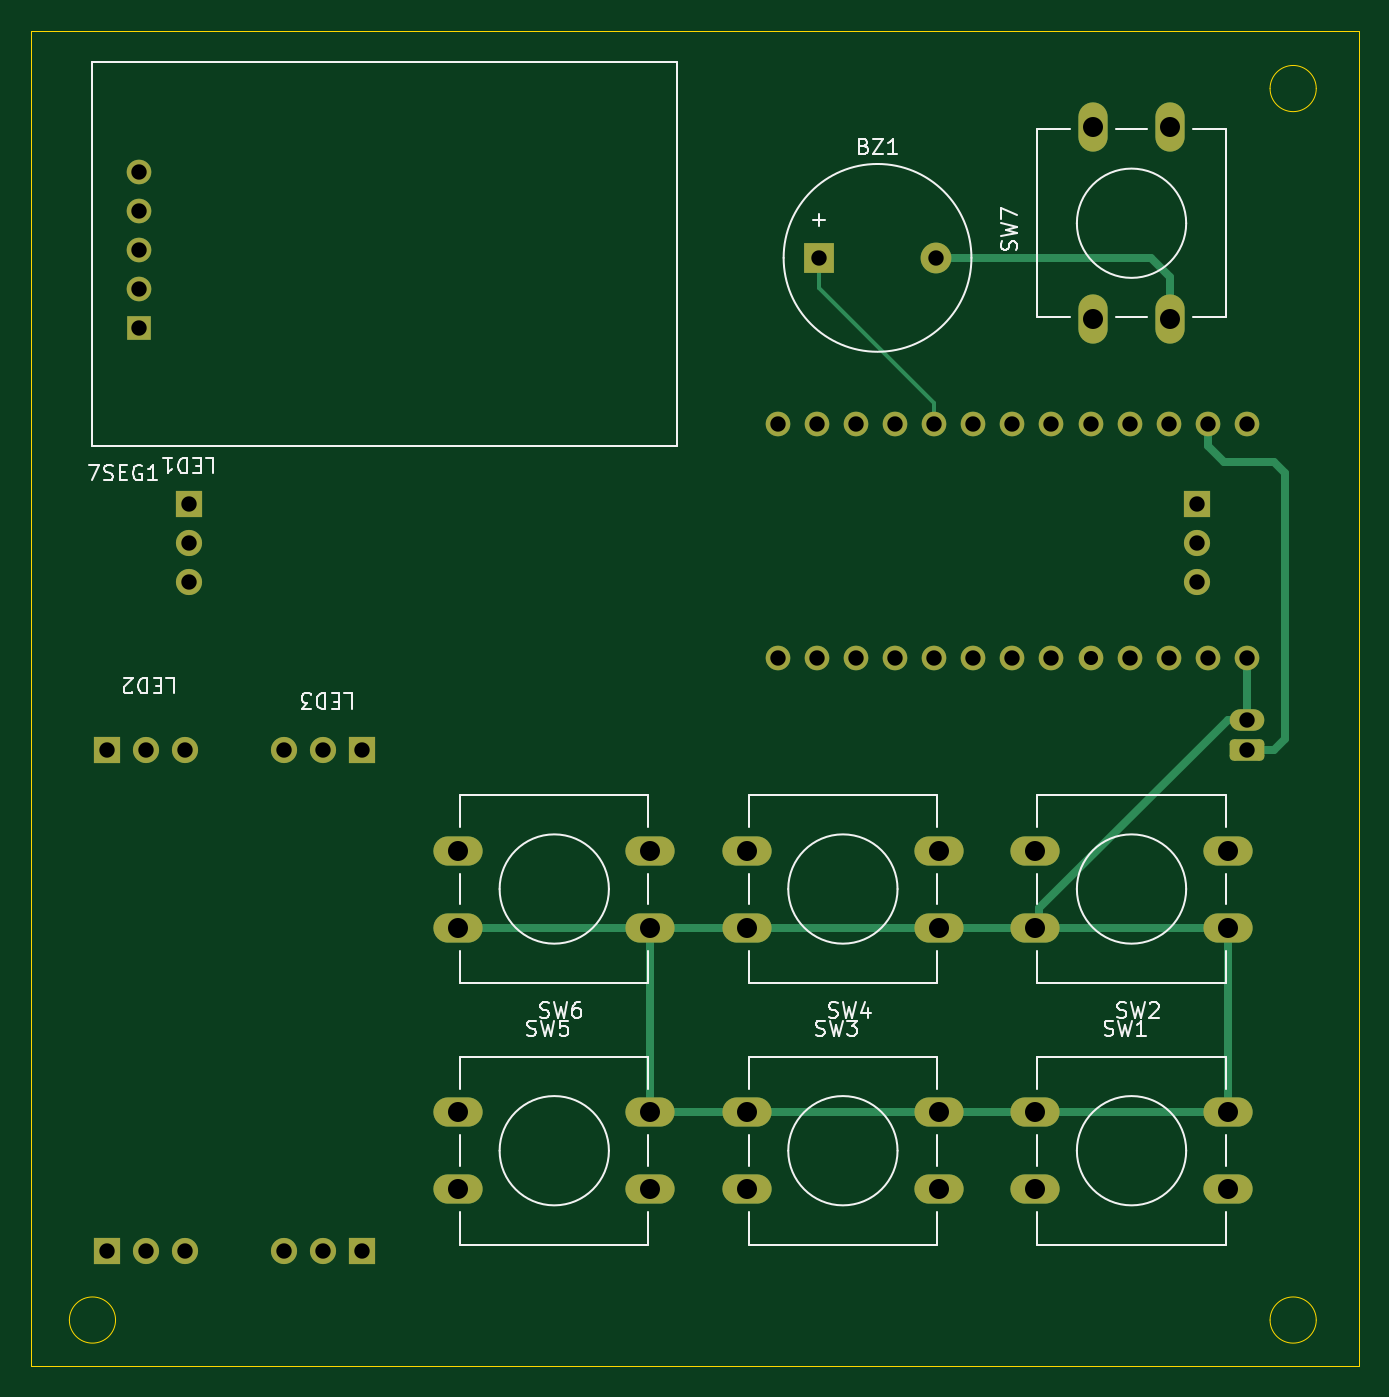
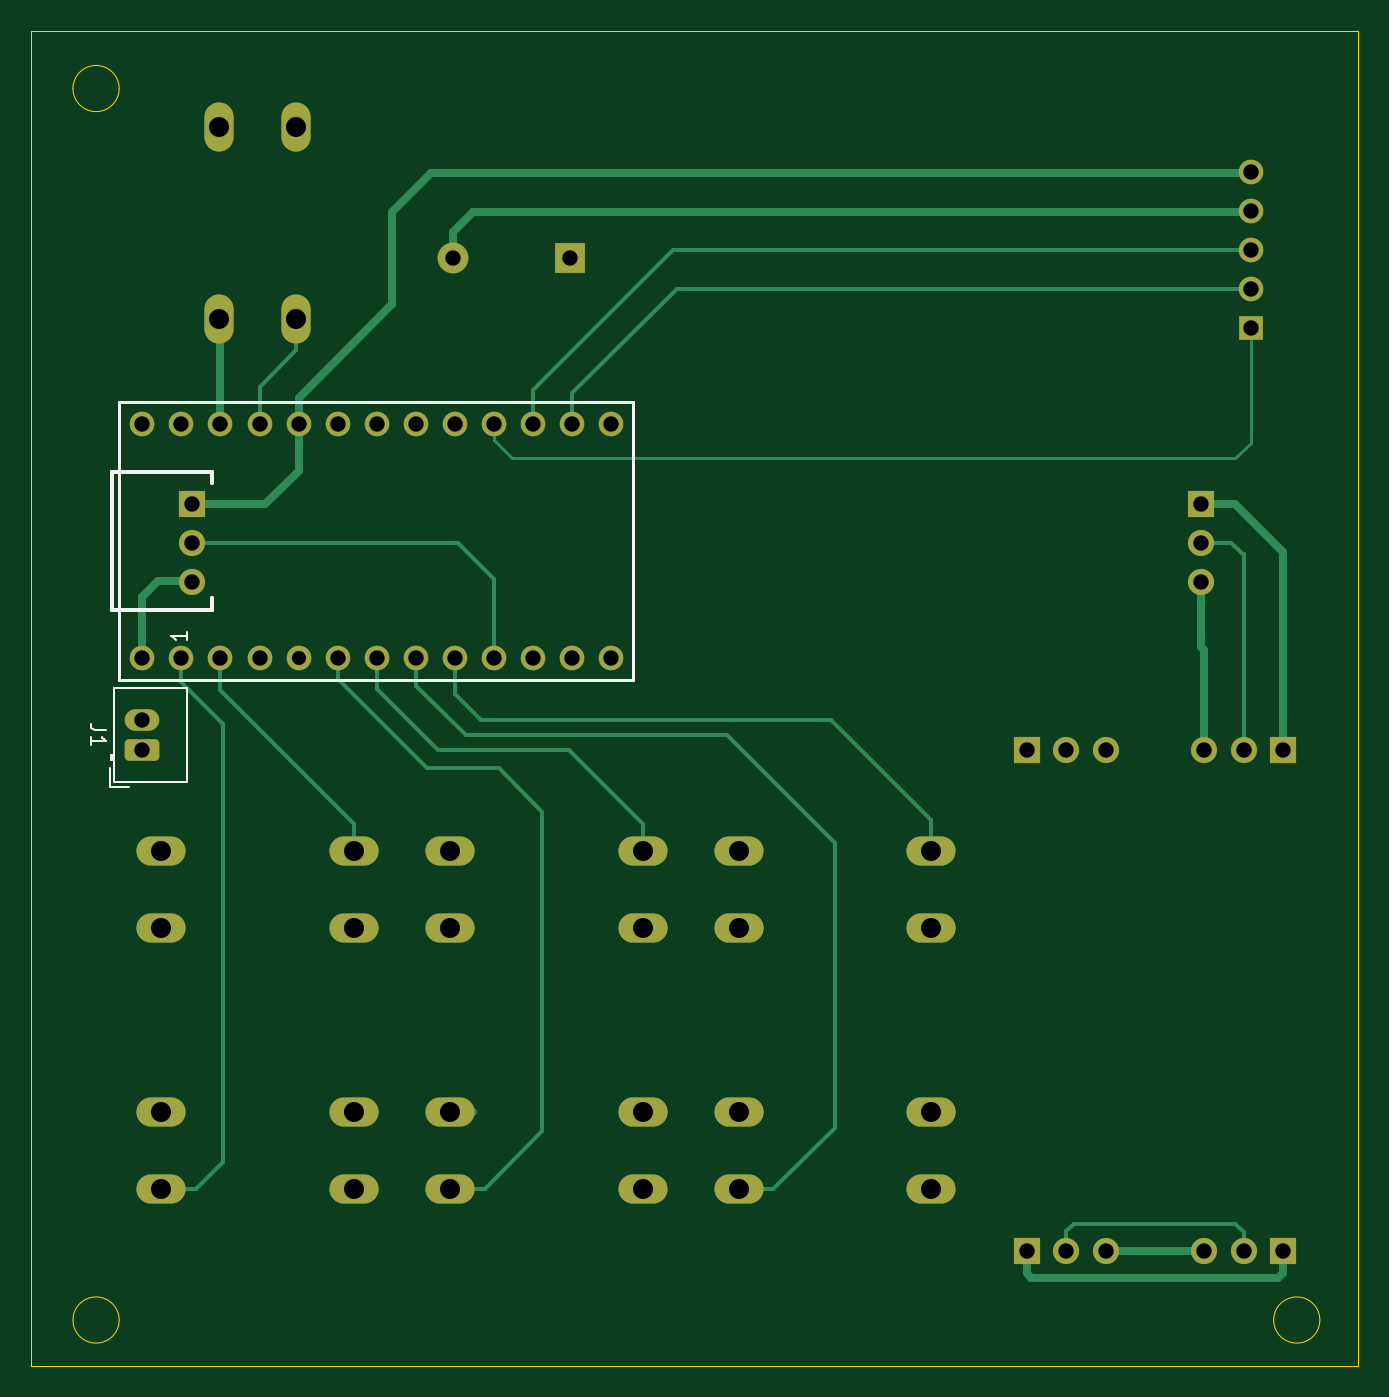
Circuit board: 11 layer files. Board 86.2 x 86.8 mm.
- bottom_copper: mastermind-B_Cu.gbl (12342 bytes)
- bottom_mask: mastermind-B_Mask.gbs (3771 bytes)
- paste: mastermind-B_Paste.gbp (453 bytes)
- bottom_silk: mastermind-B_Silkscreen.gbo (2694 bytes)
- outline: mastermind-Edge_Cuts.gm1 (1064 bytes)
- top_copper: mastermind-F_Cu.gtl (8388 bytes)
- top_mask: mastermind-F_Mask.gts (3771 bytes)
- paste: mastermind-F_Paste.gtp (453 bytes)
- top_silk: mastermind-F_Silkscreen.gto (24453 bytes)
- drill: mastermind-NPTH.drl (269 bytes)
- drill: mastermind-PTH.drl (1589 bytes)

=== bottom_copper: mastermind-B_Cu.gbl (12342 bytes, source omitted) ===
=== bottom_mask: mastermind-B_Mask.gbs ===
%TF.GenerationSoftware,KiCad,Pcbnew,9.0.5*%
%TF.CreationDate,2025-10-27T12:52:04+01:00*%
%TF.ProjectId,mastermind,6d617374-6572-46d6-996e-642e6b696361,rev?*%
%TF.SameCoordinates,Original*%
%TF.FileFunction,Soldermask,Bot*%
%TF.FilePolarity,Negative*%
%FSLAX46Y46*%
G04 Gerber Fmt 4.6, Leading zero omitted, Abs format (unit mm)*
G04 Created by KiCad (PCBNEW 9.0.5) date 2025-10-27 12:52:04*
%MOMM*%
%LPD*%
G01*
G04 APERTURE LIST*
G04 Aperture macros list*
%AMRoundRect*
0 Rectangle with rounded corners*
0 $1 Rounding radius*
0 $2 $3 $4 $5 $6 $7 $8 $9 X,Y pos of 4 corners*
0 Add a 4 corners polygon primitive as box body*
4,1,4,$2,$3,$4,$5,$6,$7,$8,$9,$2,$3,0*
0 Add four circle primitives for the rounded corners*
1,1,$1+$1,$2,$3*
1,1,$1+$1,$4,$5*
1,1,$1+$1,$6,$7*
1,1,$1+$1,$8,$9*
0 Add four rect primitives between the rounded corners*
20,1,$1+$1,$2,$3,$4,$5,0*
20,1,$1+$1,$4,$5,$6,$7,0*
20,1,$1+$1,$6,$7,$8,$9,0*
20,1,$1+$1,$8,$9,$2,$3,0*%
G04 Aperture macros list end*
%ADD10R,1.700000X1.700000*%
%ADD11C,1.700000*%
%ADD12C,1.600000*%
%ADD13R,1.600000X1.600000*%
%ADD14O,1.600000X1.600000*%
%ADD15O,3.200000X1.900000*%
%ADD16R,2.000000X2.000000*%
%ADD17C,2.000000*%
%ADD18O,1.900000X3.200000*%
%ADD19RoundRect,0.291666X0.833334X-0.408334X0.833334X0.408334X-0.833334X0.408334X-0.833334X-0.408334X0*%
%ADD20O,2.250000X1.400000*%
G04 APERTURE END LIST*
D10*
%TO.C,LED2*%
X85920000Y-104000000D03*
D11*
X88460000Y-104000000D03*
X91000000Y-104000000D03*
D10*
X85920000Y-136500000D03*
D11*
X88460000Y-136500000D03*
X91000000Y-136500000D03*
%TD*%
D10*
%TO.C,LED3*%
X102500000Y-136500000D03*
D11*
X99960000Y-136500000D03*
X97420000Y-136500000D03*
D10*
X102500000Y-104000000D03*
D11*
X99960000Y-104000000D03*
X97420000Y-104000000D03*
%TD*%
D12*
%TO.C,U1*%
X157460000Y-98000000D03*
X154920000Y-98000000D03*
X152380000Y-98000000D03*
X149840000Y-98000000D03*
X147300000Y-98000000D03*
X144760000Y-98000000D03*
X142220000Y-98000000D03*
X139680000Y-98000000D03*
X137140000Y-98000000D03*
X134600000Y-98000000D03*
X132060000Y-98000000D03*
X129520000Y-98000000D03*
X157460010Y-82759990D03*
X154920010Y-82759990D03*
X152380010Y-82759990D03*
X149840010Y-82759990D03*
X147300010Y-82759990D03*
X144760010Y-82759990D03*
X142220010Y-82759990D03*
X139680010Y-82759990D03*
X137140010Y-82759990D03*
X134600010Y-82759990D03*
X132060010Y-82759990D03*
X129520010Y-82759990D03*
X160000000Y-98000000D03*
X160000010Y-82759990D03*
%TD*%
D11*
%TO.C,LED1*%
X91250000Y-93080000D03*
X91250000Y-90540000D03*
D10*
X91250000Y-88000000D03*
D11*
X156750000Y-93040000D03*
X156750000Y-90500000D03*
D10*
X156750000Y-87960000D03*
%TD*%
D13*
%TO.C,7SEG1*%
X88000000Y-76580000D03*
D14*
X88000000Y-74040000D03*
X88000000Y-71500000D03*
X88000000Y-68960000D03*
X88000000Y-66420000D03*
%TD*%
D15*
%TO.C,SW5*%
X108750000Y-127500000D03*
X121250000Y-127500000D03*
X108750000Y-132500000D03*
X121250000Y-132500000D03*
%TD*%
D16*
%TO.C,BZ1*%
X132200000Y-72000000D03*
D17*
X139800000Y-72000000D03*
%TD*%
D15*
%TO.C,SW2*%
X158750000Y-115500000D03*
X146250000Y-115500000D03*
X158750000Y-110500000D03*
X146250000Y-110500000D03*
%TD*%
%TO.C,SW4*%
X140000000Y-115500000D03*
X127500000Y-115500000D03*
X140000000Y-110500000D03*
X127500000Y-110500000D03*
%TD*%
%TO.C,SW6*%
X121250000Y-115500000D03*
X108750000Y-115500000D03*
X121250000Y-110500000D03*
X108750000Y-110500000D03*
%TD*%
%TO.C,SW3*%
X127500000Y-127500000D03*
X140000000Y-127500000D03*
X127500000Y-132500000D03*
X140000000Y-132500000D03*
%TD*%
%TO.C,SW1*%
X146250000Y-127500000D03*
X158750000Y-127500000D03*
X146250000Y-132500000D03*
X158750000Y-132500000D03*
%TD*%
D18*
%TO.C,SW7*%
X150000000Y-76000000D03*
X150000000Y-63500000D03*
X155000000Y-76000000D03*
X155000000Y-63500000D03*
%TD*%
D19*
%TO.C,J1*%
X160000000Y-104000000D03*
D20*
X160000000Y-102000000D03*
%TD*%
M02*

=== paste: mastermind-B_Paste.gbp ===
%TF.GenerationSoftware,KiCad,Pcbnew,9.0.5*%
%TF.CreationDate,2025-10-27T12:52:04+01:00*%
%TF.ProjectId,mastermind,6d617374-6572-46d6-996e-642e6b696361,rev?*%
%TF.SameCoordinates,Original*%
%TF.FileFunction,Paste,Bot*%
%TF.FilePolarity,Positive*%
%FSLAX46Y46*%
G04 Gerber Fmt 4.6, Leading zero omitted, Abs format (unit mm)*
G04 Created by KiCad (PCBNEW 9.0.5) date 2025-10-27 12:52:04*
%MOMM*%
%LPD*%
G01*
G04 APERTURE LIST*
G04 APERTURE END LIST*
M02*

=== bottom_silk: mastermind-B_Silkscreen.gbo ===
%TF.GenerationSoftware,KiCad,Pcbnew,9.0.5*%
%TF.CreationDate,2025-10-27T12:52:04+01:00*%
%TF.ProjectId,mastermind,6d617374-6572-46d6-996e-642e6b696361,rev?*%
%TF.SameCoordinates,Original*%
%TF.FileFunction,Legend,Bot*%
%TF.FilePolarity,Positive*%
%FSLAX46Y46*%
G04 Gerber Fmt 4.6, Leading zero omitted, Abs format (unit mm)*
G04 Created by KiCad (PCBNEW 9.0.5) date 2025-10-27 12:52:04*
%MOMM*%
%LPD*%
G01*
G04 APERTURE LIST*
%ADD10C,0.150000*%
%ADD11C,0.254000*%
%ADD12C,0.200000*%
%ADD13C,0.120000*%
G04 APERTURE END LIST*
D10*
X157123162Y-96275943D02*
X157123162Y-96847371D01*
X157123162Y-96561657D02*
X158123162Y-96561657D01*
X158123162Y-96561657D02*
X157980305Y-96656895D01*
X157980305Y-96656895D02*
X157885067Y-96752133D01*
X157885067Y-96752133D02*
X157837448Y-96847371D01*
X162354819Y-102666666D02*
X163069104Y-102666666D01*
X163069104Y-102666666D02*
X163211961Y-102619047D01*
X163211961Y-102619047D02*
X163307200Y-102523809D01*
X163307200Y-102523809D02*
X163354819Y-102380952D01*
X163354819Y-102380952D02*
X163354819Y-102285714D01*
X163354819Y-103666666D02*
X163354819Y-103095238D01*
X163354819Y-103380952D02*
X162354819Y-103380952D01*
X162354819Y-103380952D02*
X162497676Y-103285714D01*
X162497676Y-103285714D02*
X162592914Y-103190476D01*
X162592914Y-103190476D02*
X162640533Y-103095238D01*
D11*
%TO.C,U1*%
X161952440Y-94879990D02*
X155452450Y-94879990D01*
X155452450Y-94175520D02*
X155452450Y-94121060D01*
X155452450Y-94884460D02*
X155452450Y-94175520D01*
X155452450Y-86638810D02*
X155452450Y-85880010D01*
X161952440Y-85880010D02*
X155452450Y-85880010D01*
D12*
X161488391Y-81357540D02*
X128150010Y-81357540D01*
X128150010Y-99402441D01*
X161488391Y-99402441D01*
X161488391Y-81357540D01*
D11*
X161952440Y-94830000D02*
X161952440Y-85880010D01*
X161952440Y-94879990D02*
X161952440Y-94830000D01*
X155452450Y-86638810D02*
X155452450Y-85880010D01*
X155452450Y-94175520D02*
X155452450Y-94121060D01*
X155452450Y-94884460D02*
X155452450Y-94175520D01*
X161952440Y-85880010D02*
X155452450Y-85880010D01*
X161952440Y-94830000D02*
X161952440Y-85880010D01*
X161952440Y-94879990D02*
X155452450Y-94879990D01*
X161952440Y-94879990D02*
X161952440Y-94830000D01*
D13*
%TO.C,J1*%
X157090000Y-99940000D02*
X161810000Y-99940000D01*
X157090000Y-106060000D02*
X157090000Y-99940000D01*
X161810000Y-99940000D02*
X161810000Y-106060000D01*
X161810000Y-104300000D02*
X162010000Y-104300000D01*
X161810000Y-106060000D02*
X157090000Y-106060000D01*
X161910000Y-104300000D02*
X161910000Y-104600000D01*
X162010000Y-104300000D02*
X162010000Y-104600000D01*
X162010000Y-104600000D02*
X161810000Y-104600000D01*
X162110000Y-105110000D02*
X162110000Y-106360000D01*
X162110000Y-106360000D02*
X160860000Y-106360000D01*
%TD*%
M02*

=== outline: mastermind-Edge_Cuts.gm1 ===
%TF.GenerationSoftware,KiCad,Pcbnew,9.0.5*%
%TF.CreationDate,2025-10-27T12:52:04+01:00*%
%TF.ProjectId,mastermind,6d617374-6572-46d6-996e-642e6b696361,rev?*%
%TF.SameCoordinates,Original*%
%TF.FileFunction,Profile,NP*%
%FSLAX46Y46*%
G04 Gerber Fmt 4.6, Leading zero omitted, Abs format (unit mm)*
G04 Created by KiCad (PCBNEW 9.0.5) date 2025-10-27 12:52:04*
%MOMM*%
%LPD*%
G01*
G04 APERTURE LIST*
%TA.AperFunction,Profile*%
%ADD10C,0.050000*%
%TD*%
G04 APERTURE END LIST*
D10*
X164500000Y-61000000D02*
G75*
G02*
X161500000Y-61000000I-1500000J0D01*
G01*
X161500000Y-61000000D02*
G75*
G02*
X164500000Y-61000000I1500000J0D01*
G01*
X164500000Y-141000000D02*
G75*
G02*
X161500000Y-141000000I-1500000J0D01*
G01*
X161500000Y-141000000D02*
G75*
G02*
X164500000Y-141000000I1500000J0D01*
G01*
X86500000Y-141000000D02*
G75*
G02*
X83500000Y-141000000I-1500000J0D01*
G01*
X83500000Y-141000000D02*
G75*
G02*
X86500000Y-141000000I1500000J0D01*
G01*
X81000000Y-57250000D02*
X167250000Y-57250000D01*
X167250000Y-144000000D01*
X81000000Y-144000000D01*
X81000000Y-57250000D01*
M02*

=== top_copper: mastermind-F_Cu.gtl (8388 bytes, source omitted) ===
=== top_mask: mastermind-F_Mask.gts ===
%TF.GenerationSoftware,KiCad,Pcbnew,9.0.5*%
%TF.CreationDate,2025-10-27T12:52:04+01:00*%
%TF.ProjectId,mastermind,6d617374-6572-46d6-996e-642e6b696361,rev?*%
%TF.SameCoordinates,Original*%
%TF.FileFunction,Soldermask,Top*%
%TF.FilePolarity,Negative*%
%FSLAX46Y46*%
G04 Gerber Fmt 4.6, Leading zero omitted, Abs format (unit mm)*
G04 Created by KiCad (PCBNEW 9.0.5) date 2025-10-27 12:52:04*
%MOMM*%
%LPD*%
G01*
G04 APERTURE LIST*
G04 Aperture macros list*
%AMRoundRect*
0 Rectangle with rounded corners*
0 $1 Rounding radius*
0 $2 $3 $4 $5 $6 $7 $8 $9 X,Y pos of 4 corners*
0 Add a 4 corners polygon primitive as box body*
4,1,4,$2,$3,$4,$5,$6,$7,$8,$9,$2,$3,0*
0 Add four circle primitives for the rounded corners*
1,1,$1+$1,$2,$3*
1,1,$1+$1,$4,$5*
1,1,$1+$1,$6,$7*
1,1,$1+$1,$8,$9*
0 Add four rect primitives between the rounded corners*
20,1,$1+$1,$2,$3,$4,$5,0*
20,1,$1+$1,$4,$5,$6,$7,0*
20,1,$1+$1,$6,$7,$8,$9,0*
20,1,$1+$1,$8,$9,$2,$3,0*%
G04 Aperture macros list end*
%ADD10R,1.700000X1.700000*%
%ADD11C,1.700000*%
%ADD12C,1.600000*%
%ADD13R,1.600000X1.600000*%
%ADD14O,1.600000X1.600000*%
%ADD15O,3.200000X1.900000*%
%ADD16R,2.000000X2.000000*%
%ADD17C,2.000000*%
%ADD18O,1.900000X3.200000*%
%ADD19RoundRect,0.291666X0.833334X-0.408334X0.833334X0.408334X-0.833334X0.408334X-0.833334X-0.408334X0*%
%ADD20O,2.250000X1.400000*%
G04 APERTURE END LIST*
D10*
%TO.C,LED2*%
X85920000Y-104000000D03*
D11*
X88460000Y-104000000D03*
X91000000Y-104000000D03*
D10*
X85920000Y-136500000D03*
D11*
X88460000Y-136500000D03*
X91000000Y-136500000D03*
%TD*%
D10*
%TO.C,LED3*%
X102500000Y-136500000D03*
D11*
X99960000Y-136500000D03*
X97420000Y-136500000D03*
D10*
X102500000Y-104000000D03*
D11*
X99960000Y-104000000D03*
X97420000Y-104000000D03*
%TD*%
D12*
%TO.C,U1*%
X157460000Y-98000000D03*
X154920000Y-98000000D03*
X152380000Y-98000000D03*
X149840000Y-98000000D03*
X147300000Y-98000000D03*
X144760000Y-98000000D03*
X142220000Y-98000000D03*
X139680000Y-98000000D03*
X137140000Y-98000000D03*
X134600000Y-98000000D03*
X132060000Y-98000000D03*
X129520000Y-98000000D03*
X157460010Y-82759990D03*
X154920010Y-82759990D03*
X152380010Y-82759990D03*
X149840010Y-82759990D03*
X147300010Y-82759990D03*
X144760010Y-82759990D03*
X142220010Y-82759990D03*
X139680010Y-82759990D03*
X137140010Y-82759990D03*
X134600010Y-82759990D03*
X132060010Y-82759990D03*
X129520010Y-82759990D03*
X160000000Y-98000000D03*
X160000010Y-82759990D03*
%TD*%
D11*
%TO.C,LED1*%
X91250000Y-93080000D03*
X91250000Y-90540000D03*
D10*
X91250000Y-88000000D03*
D11*
X156750000Y-93040000D03*
X156750000Y-90500000D03*
D10*
X156750000Y-87960000D03*
%TD*%
D13*
%TO.C,7SEG1*%
X88000000Y-76580000D03*
D14*
X88000000Y-74040000D03*
X88000000Y-71500000D03*
X88000000Y-68960000D03*
X88000000Y-66420000D03*
%TD*%
D15*
%TO.C,SW5*%
X108750000Y-127500000D03*
X121250000Y-127500000D03*
X108750000Y-132500000D03*
X121250000Y-132500000D03*
%TD*%
D16*
%TO.C,BZ1*%
X132200000Y-72000000D03*
D17*
X139800000Y-72000000D03*
%TD*%
D15*
%TO.C,SW2*%
X158750000Y-115500000D03*
X146250000Y-115500000D03*
X158750000Y-110500000D03*
X146250000Y-110500000D03*
%TD*%
%TO.C,SW4*%
X140000000Y-115500000D03*
X127500000Y-115500000D03*
X140000000Y-110500000D03*
X127500000Y-110500000D03*
%TD*%
%TO.C,SW6*%
X121250000Y-115500000D03*
X108750000Y-115500000D03*
X121250000Y-110500000D03*
X108750000Y-110500000D03*
%TD*%
%TO.C,SW3*%
X127500000Y-127500000D03*
X140000000Y-127500000D03*
X127500000Y-132500000D03*
X140000000Y-132500000D03*
%TD*%
%TO.C,SW1*%
X146250000Y-127500000D03*
X158750000Y-127500000D03*
X146250000Y-132500000D03*
X158750000Y-132500000D03*
%TD*%
D18*
%TO.C,SW7*%
X150000000Y-76000000D03*
X150000000Y-63500000D03*
X155000000Y-76000000D03*
X155000000Y-63500000D03*
%TD*%
D19*
%TO.C,J1*%
X160000000Y-104000000D03*
D20*
X160000000Y-102000000D03*
%TD*%
M02*

=== paste: mastermind-F_Paste.gtp ===
%TF.GenerationSoftware,KiCad,Pcbnew,9.0.5*%
%TF.CreationDate,2025-10-27T12:52:04+01:00*%
%TF.ProjectId,mastermind,6d617374-6572-46d6-996e-642e6b696361,rev?*%
%TF.SameCoordinates,Original*%
%TF.FileFunction,Paste,Top*%
%TF.FilePolarity,Positive*%
%FSLAX46Y46*%
G04 Gerber Fmt 4.6, Leading zero omitted, Abs format (unit mm)*
G04 Created by KiCad (PCBNEW 9.0.5) date 2025-10-27 12:52:04*
%MOMM*%
%LPD*%
G01*
G04 APERTURE LIST*
G04 APERTURE END LIST*
M02*

=== top_silk: mastermind-F_Silkscreen.gto (24453 bytes, source omitted) ===
=== drill: mastermind-NPTH.drl ===
M48
; DRILL file {KiCad 9.0.5} date 2025-10-27T12:52:08+0100
; FORMAT={-:-/ absolute / metric / decimal}
; #@! TF.CreationDate,2025-10-27T12:52:08+01:00
; #@! TF.GenerationSoftware,Kicad,Pcbnew,9.0.5
; #@! TF.FileFunction,NonPlated,1,2,NPTH
FMAT,2
METRIC
%
G90
G05
M30

=== drill: mastermind-PTH.drl ===
M48
; DRILL file {KiCad 9.0.5} date 2025-10-27T12:52:08+0100
; FORMAT={-:-/ absolute / metric / decimal}
; #@! TF.CreationDate,2025-10-27T12:52:08+01:00
; #@! TF.GenerationSoftware,Kicad,Pcbnew,9.0.5
; #@! TF.FileFunction,Plated,1,2,PTH
FMAT,2
METRIC
; #@! TA.AperFunction,Plated,PTH,ComponentDrill
T1C0.914
; #@! TA.AperFunction,Plated,PTH,ComponentDrill
T2C1.000
; #@! TA.AperFunction,Plated,PTH,ComponentDrill
T3C1.300
%
G90
G05
T1
X149.84Y-98.0
T2
X85.92Y-104.0
X85.92Y-136.5
X88.0Y-66.42
X88.0Y-68.96
X88.0Y-71.5
X88.0Y-74.04
X88.0Y-76.58
X88.46Y-104.0
X88.46Y-136.5
X91.0Y-104.0
X91.0Y-136.5
X91.25Y-88.0
X91.25Y-90.54
X91.25Y-93.08
X97.42Y-104.0
X97.42Y-136.5
X99.96Y-104.0
X99.96Y-136.5
X102.5Y-104.0
X102.5Y-136.5
X129.52Y-98.0
X129.52Y-82.76
X132.06Y-98.0
X132.06Y-82.76
X132.2Y-72.0
X134.6Y-98.0
X134.6Y-82.76
X137.14Y-98.0
X137.14Y-82.76
X139.68Y-98.0
X139.68Y-82.76
X139.8Y-72.0
X142.22Y-98.0
X142.22Y-82.76
X144.76Y-98.0
X144.76Y-82.76
X147.3Y-98.0
X147.3Y-82.76
X149.84Y-82.76
X152.38Y-98.0
X152.38Y-82.76
X154.92Y-98.0
X154.92Y-82.76
X156.75Y-87.96
X156.75Y-90.5
X156.75Y-93.04
X157.46Y-98.0
X157.46Y-82.76
X160.0Y-98.0
X160.0Y-102.0
X160.0Y-104.0
X160.0Y-82.76
T3
X108.75Y-110.5
X108.75Y-115.5
X108.75Y-127.5
X108.75Y-132.5
X121.25Y-110.5
X121.25Y-115.5
X121.25Y-127.5
X121.25Y-132.5
X127.5Y-110.5
X127.5Y-115.5
X127.5Y-127.5
X127.5Y-132.5
X140.0Y-110.5
X140.0Y-115.5
X140.0Y-127.5
X140.0Y-132.5
X146.25Y-110.5
X146.25Y-115.5
X146.25Y-127.5
X146.25Y-132.5
X150.0Y-63.5
X150.0Y-76.0
X155.0Y-63.5
X155.0Y-76.0
X158.75Y-110.5
X158.75Y-115.5
X158.75Y-127.5
X158.75Y-132.5
M30

